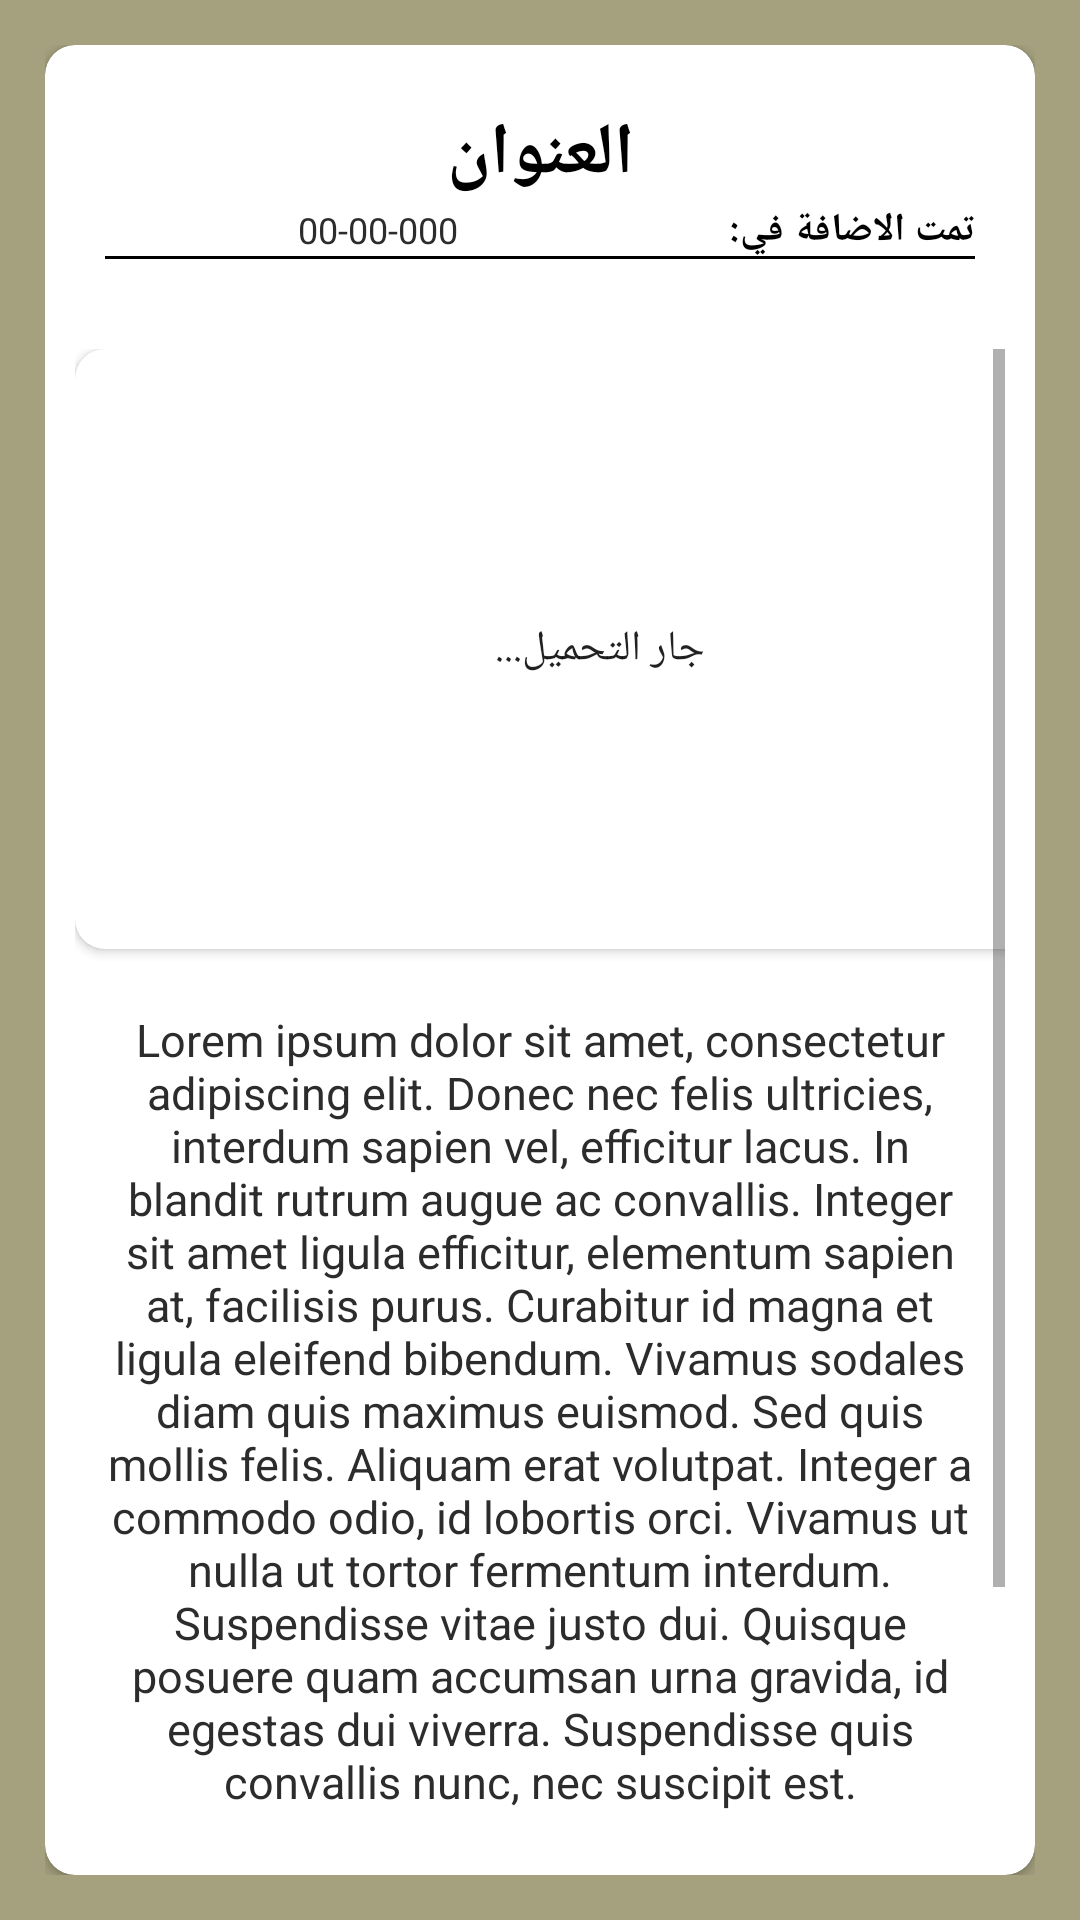

Reconstruct the res/layout file that produces this screen, plus the resources it refers to.
<!-- AndroidManifest.xml: application theme Theme.MCCFinalProject.NoActionBar -->
<!-- res/layout/fragment_view_report.xml -->
<?xml version="1.0" encoding="utf-8"?>
<LinearLayout xmlns:android="http://schemas.android.com/apk/res/android"
    xmlns:app="http://schemas.android.com/apk/res-auto"
    xmlns:tools="http://schemas.android.com/tools"
    android:layout_width="match_parent"
    android:layout_height="match_parent"
    android:background="@color/background"
    android:padding="15dp"
    tools:context=".fragments.ViewReportFragment">

    <androidx.cardview.widget.CardView
        android:layout_width="match_parent"
        android:layout_height="match_parent"
        android:padding="10dp"
        app:cardBackgroundColor="@color/card_view"
        app:cardCornerRadius="10dp">

        <LinearLayout
            android:layout_width="match_parent"
            android:layout_height="match_parent"
            android:orientation="vertical">

            <TextView
                android:id="@+id/titleOfPage"
                android:layout_width="match_parent"
                android:layout_height="wrap_content"
                android:layout_marginTop="20dp"
                android:gravity="center"
                android:layout_marginStart="10dp"
                android:layout_marginEnd="10dp"
                android:text="العنوان"
                android:textColor="@color/txtTitleColor"
                android:textSize="24sp"
                android:textStyle="bold" />

            <androidx.constraintlayout.widget.ConstraintLayout
                android:id="@+id/layoutDate"
                android:layout_width="match_parent"
                android:layout_height="wrap_content">

                <TextView
                    android:id="@+id/txtPDate"
                    android:layout_width="wrap_content"
                    android:layout_height="wrap_content"
                    android:layout_marginRight="20dp"
                    android:text="تمت الاضافة في: "
                    android:textColor="@color/txtTitleColor"
                    android:textSize="13sp"
                    android:textStyle="bold"
                    app:layout_constraintBottom_toBottomOf="parent"
                    app:layout_constraintRight_toRightOf="parent"
                    app:layout_constraintTop_toTopOf="parent" />

                <TextView
                    android:id="@+id/txtDate"
                    android:layout_width="wrap_content"
                    android:layout_height="wrap_content"
                    android:layout_marginLeft="20dp"
                    android:layout_marginRight="20dp"
                    android:textColor="@color/txtReportColor"
                    android:gravity="center"
                    android:text="00-00-000 "
                    android:textSize="12sp"
                    app:layout_constraintBottom_toBottomOf="parent"
                    app:layout_constraintLeft_toLeftOf="parent"
                    app:layout_constraintRight_toLeftOf="@id/txtPDate"
                    app:layout_constraintTop_toTopOf="parent" />
            </androidx.constraintlayout.widget.ConstraintLayout>

            <View
                android:layout_width="match_parent"
                android:layout_height="1dp"
                android:layout_marginStart="20dp"
                android:layout_marginEnd="20dp"
                android:layout_marginBottom="20dp"
                android:background="@color/black" />

            <ScrollView
                android:layout_width="match_parent"
                android:layout_height="match_parent"
                android:padding="10dp">

                <LinearLayout
                    android:layout_width="match_parent"
                    android:layout_height="wrap_content"
                    android:layout_marginBottom="50dp"
                    android:orientation="vertical">

                    <androidx.cardview.widget.CardView
                        android:layout_width="350dp"
                        android:layout_height="200dp"
                        app:cardBackgroundColor="@color/card_view"
                        android:layout_marginBottom="20dp"
                        app:cardCornerRadius="10dp">

                       <FrameLayout
                           android:layout_width="match_parent"
                           android:layout_height="match_parent">
                           <TextView
                               android:layout_width="wrap_content"
                               android:text="جار التحميل..."
                               android:gravity="center"
                               android:layout_gravity="center"
                               android:layout_height="wrap_content"/>
                           <ImageView
                               android:id="@+id/imgViewReport"
                               android:layout_width="400dp"
                               android:layout_height="240dp"
                               android:layout_gravity="center" />
                       </FrameLayout>
                    </androidx.cardview.widget.CardView>

                    <TextView
                        android:id="@+id/txtDetailsOfPage"
                        android:layout_width="match_parent"
                        android:layout_marginBottom="40dp"
                        android:gravity="center"
                        android:textSize="15sp"
                        android:layout_marginStart="10dp"
                        android:layout_marginEnd="10dp"
                        android:textColor="@color/txtReportColor"
                        android:layout_height="wrap_content"
                        android:text="Lorem ipsum dolor sit amet, consectetur adipiscing elit. Donec nec felis ultricies, interdum sapien vel, efficitur lacus. In blandit rutrum augue ac convallis. Integer sit amet ligula efficitur, elementum sapien at, facilisis purus. Curabitur id magna et ligula eleifend bibendum. Vivamus sodales diam quis maximus euismod. Sed quis mollis felis. Aliquam erat volutpat. Integer a commodo odio, id lobortis orci. Vivamus ut nulla ut tortor fermentum interdum. Suspendisse vitae justo dui. Quisque posuere quam accumsan urna gravida, id egestas dui viverra. Suspendisse quis convallis nunc, nec suscipit est." />

                    <Button
                        android:id="@+id/btnShare"
                        android:layout_width="match_parent"
                        android:layout_height="wrap_content"
                        android:layout_marginStart="40dp"
                        android:layout_marginEnd="40dp"
                        android:layout_marginBottom="50dp"
                        android:background="@drawable/shape"
                        android:gravity="center"
                        android:textColor="@color/txtTitleColor"
                        style="@style/myTextView"
                        android:padding="10dp"
                        android:text="مشاركة الموضوع" />
                </LinearLayout>

            </ScrollView>

        </LinearLayout>
    </androidx.cardview.widget.CardView>


</LinearLayout>
<!-- resources referenced by this layout -->
<resources>
  <color name="background">#A5A17F</color>
  <color name="black">#FF000000</color>
  <color name="card_view">#fff</color>
  <color name="txtReportColor">#2C2C2C</color>
  <color name="txtTitleColor">#000</color>
  <!-- drawable shape (drawable) -->
  <?xml version="1.0" encoding="utf-8"?>
  <selector xmlns:android="http://schemas.android.com/apk/res/android">
      <item android:state_pressed="false">
          <shape>
              <gradient android:startColor="@color/btnShapeStart" android:endColor="@color/btnShapeEnd"/>
              <corners android:radius="8dp"/>
              <stroke android:width="0.3dp" android:color="@color/btnShapeStrock"/>
          </shape>
      </item>
  
      <item android:state_pressed="true">
          <shape >
              <gradient android:startColor="@color/btnPressedShapeStart" android:endColor="@color/btnPressedShapeEnd"/>
              <corners android:radius="8dp"/>
              <stroke android:width="0.3dp" android:color="@color/btnShapeStrock"/>
          </shape>
      </item>
  </selector>
  <style name="myTextView" parent="TextAppearance.AppCompat">
          <item name="fontFamily">@font/font7</item>
      </style>
  <style name="Theme.MCCFinalProject.NoActionBar">
          <item name="windowActionBar">false</item>
          <item name="backgroundColor">@color/background</item>
          <item name="windowNoTitle">true</item>
          <item name="android:textViewStyle">@style/myTextView</item>
          <item name="android:buttonStyle">@style/myTextView</item>
          <item name="android:hint">@style/myTextView</item>
      </style>
  <color name="btnShapeStart">#AFA86C</color>
  <color name="btnShapeEnd">#333120</color>
  <color name="btnShapeStrock">#F3E890</color>
  <color name="btnPressedShapeStart">#424242</color>
  <color name="btnPressedShapeEnd">#202020</color>
</resources>
